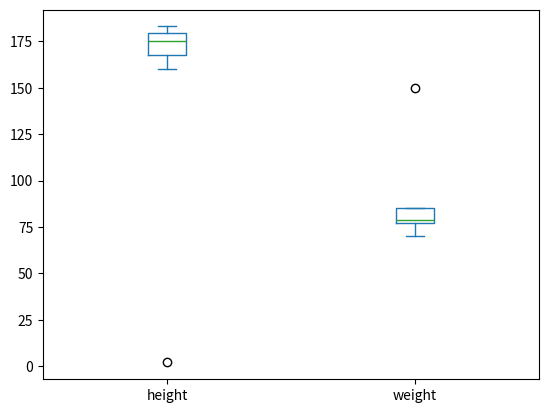

Generate this figure with matplotlib:
import pandas as pd
import matplotlib.pyplot as plt

df = pd.DataFrame({'height': [180,170,172,183,179,178,160,2],
                   'weight': [85,80,85,75,78,78,70,150]})
df.plot(kind='box')   # 箱图，中间50%使用矩形
                      # 两端的四分之一使用线段
                      # 异常值使用'o'符号

plt.show()
